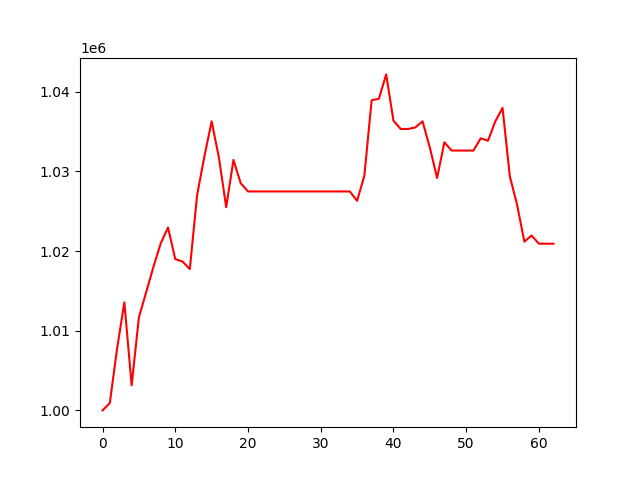

The data file committed next to this chart (first rows):
, 0
0, 1000000
1, 1000923
2, 1007764
3, 1013554
4, 1003149
5, 1011666
6, 1014834
7, 1018018
8, 1020958
9, 1022947
10, 1018986
11, 1018678
12, 1017726
13, 1026998
14, 1031854
15, 1036275
16, 1031731
17, 1025504
18, 1031433
19, 1028501
20, 1027473
21, 1027473
22, 1027473
23, 1027473
24, 1027473
25, 1027473
26, 1027473
27, 1027473
28, 1027473
29, 1027473
30, 1027473
31, 1027473
32, 1027473
33, 1027473
34, 1027473
35, 1026298
36, 1029458
37, 1038910
38, 1039109
39, 1042160
40, 1036350
41, 1035314
42, 1035314
43, 1035497
44, 1036267
45, 1032990
46, 1029164
47, 1033639
48, 1032606
49, 1032606
50, 1032606
51, 1032606
52, 1034147
53, 1033835
54, 1036258
55, 1037958
56, 1029381
57, 1025801
58, 1021180
59, 1021939
... 3 more rows
